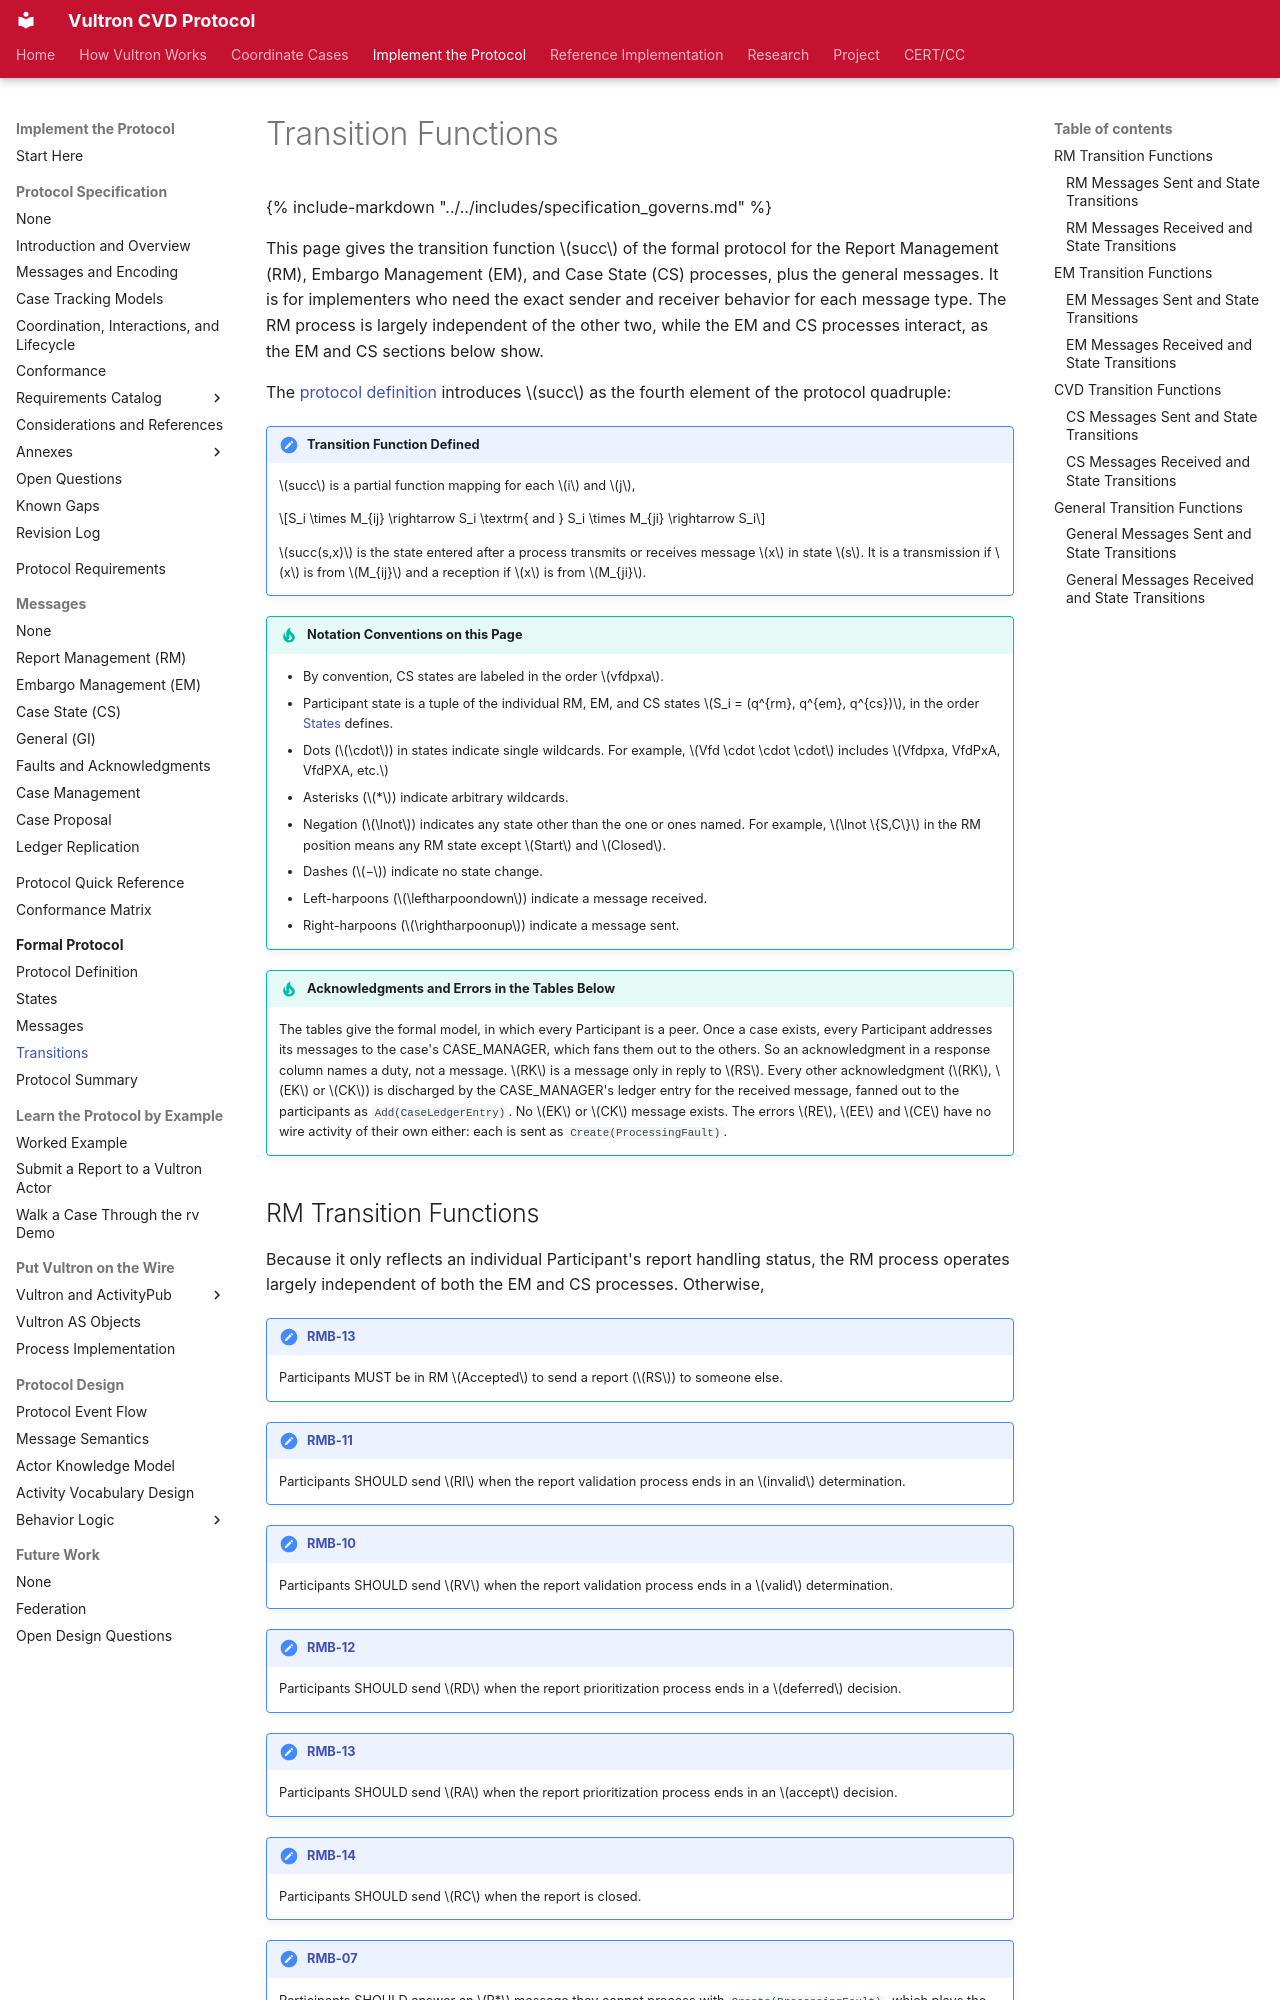

repository: CERTCC/Vultron · page: reference/formal_protocol/transitions/index.html · generator: mkdocs

---
stakeholder_type: [platform-developer]
level: 400
page_type: reference
subject: protocol
description: >
  The transition function for sending and receiving each message type.
---

# Transition Functions

{% include-markdown "../../includes/specification_governs.md" %}

This page gives the transition function $succ$ of the formal protocol for the Report Management (RM), Embargo Management (EM), and Case State (CS) processes, plus the general messages.
It is for implementers who need the exact sender and receiver behavior for each message type.
The RM process is largely independent of the other two, while the EM and CS processes interact, as the EM and CS sections below show.

The [protocol definition](protocol_definition.md) introduces $succ$ as the fourth element of the protocol quadruple:

!!! note "Transition Function Defined"

    $succ$ is a partial function mapping for each $i$ and $j$,
    
    $$S_i \times M_{ij} \rightarrow S_i \textrm{ and } S_i \times M_{ji} \rightarrow S_i$$

    $succ(s,x)$ is the state entered after a process transmits or receives
    message $x$ in state $s$. It is a transmission if $x$ is from $M_{ij}$
    and a reception if $x$ is from $M_{ji}$.

!!! tip "Notation Conventions on this Page"

    - By convention, CS states are labeled in the order $vfdpxa$.
    - Participant state is a tuple of the individual RM, EM, and CS states $S_i = (q^{rm}, q^{em}, q^{cs})$, in the order [States](states.md) defines.
    - Dots ($\cdot$) in states indicate single wildcards. For example, $Vfd \cdot \cdot \cdot$ includes $Vfdpxa, VfdPxA, VfdPXA, etc.$
    - Asterisks ($*$) indicate arbitrary wildcards.
    - Negation ($\lnot$) indicates any state other than the one or ones named. For example, $\lnot \{S,C\}$ in the RM position means any RM state except $Start$ and $Closed$.
    - Dashes ($−$) indicate no state change.
    - Left-harpoons ($\leftharpoondown$) indicate a message received.
    - Right-harpoons ($\rightharpoonup$) indicate a message sent.

!!! tip "Acknowledgments and Errors in the Tables Below"

    The tables give the formal model, in which every Participant is a peer.
    Once a case exists, every Participant addresses its messages to the case's CASE_MANAGER, which fans them out to the others.
    So an acknowledgment in a response column names a duty, not a message.
    $RK$ is a message only in reply to $RS$.
    Every other acknowledgment ($RK$, $EK$ or $CK$) is discharged by the CASE_MANAGER's ledger entry for the received message, fanned out to the participants as `Add(CaseLedgerEntry)`.
    No $EK$ or $CK$ message exists.
    The errors $RE$, $EE$ and $CE$ have no wire activity of their own either: each is sent as `Create(ProcessingFault)`.
